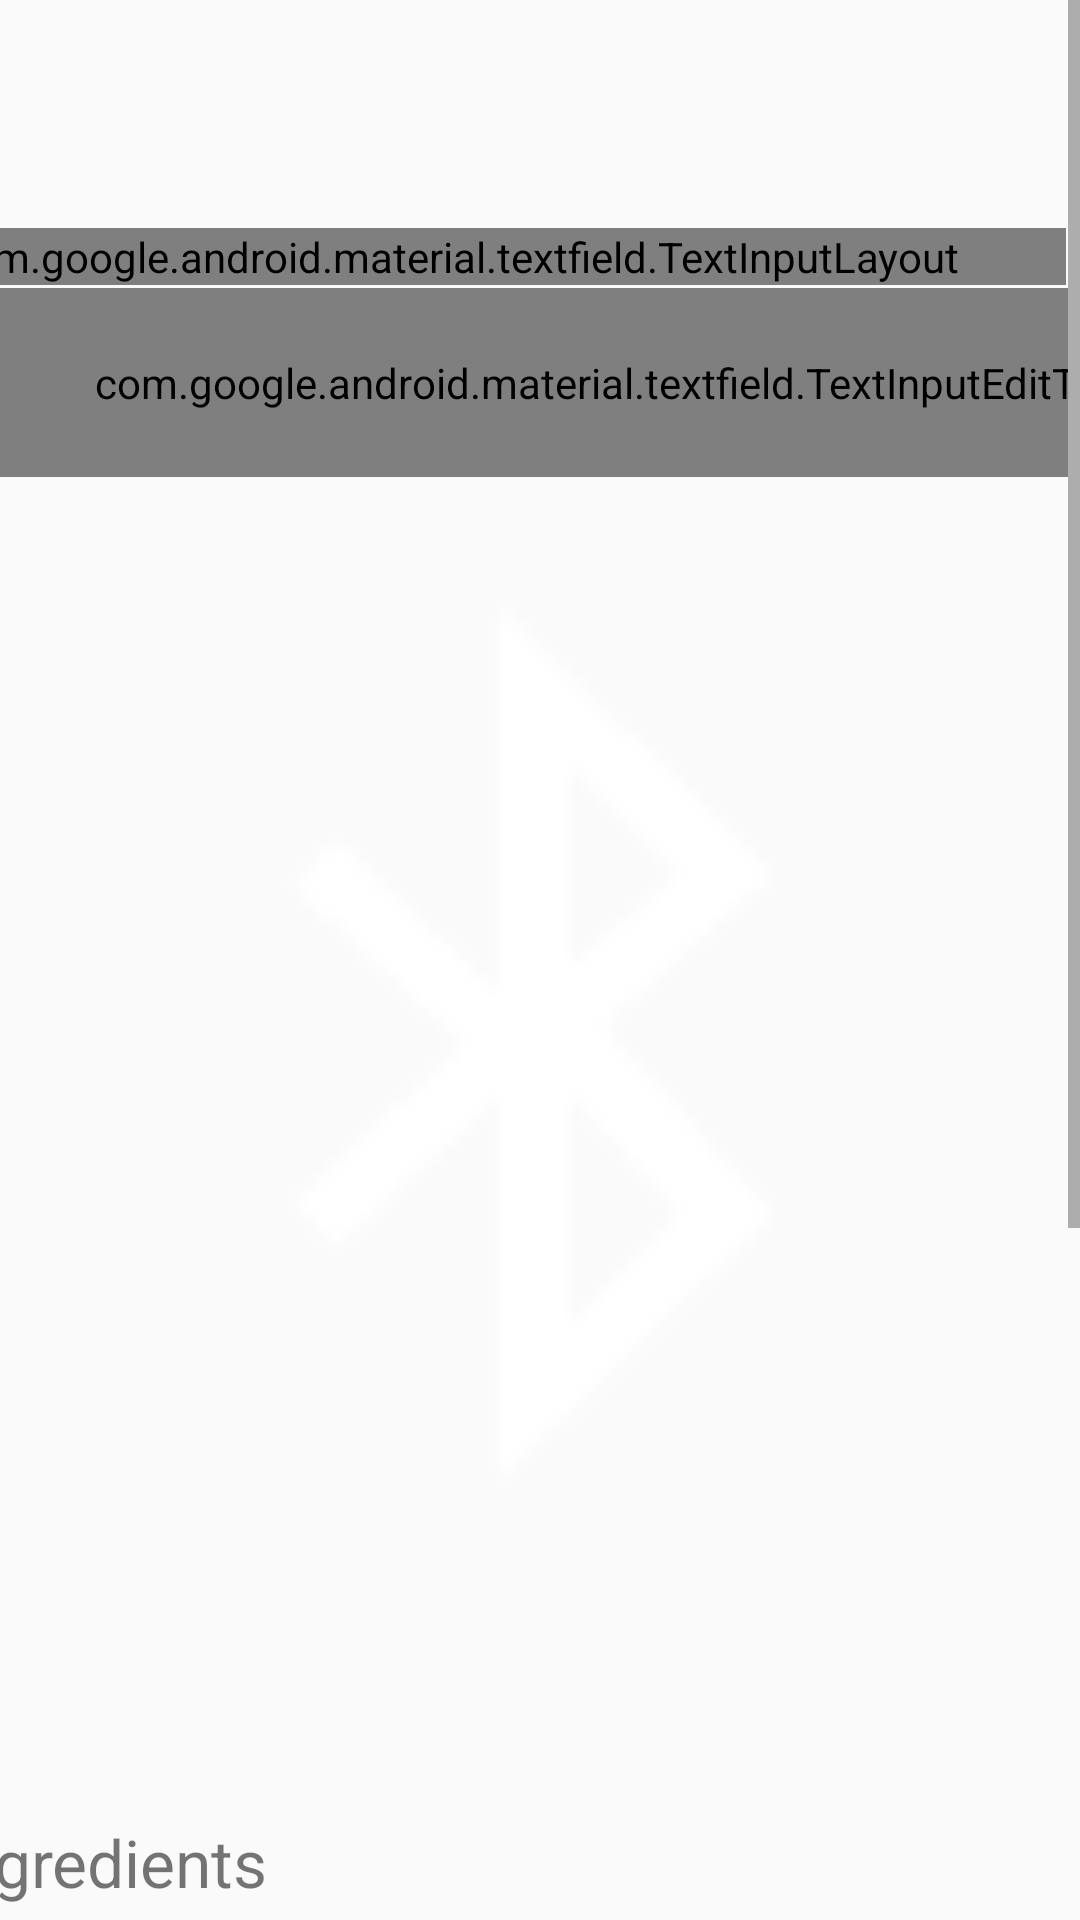

Write the Android layout XML for this screen, with the resource values it uses.
<!-- AndroidManifest.xml: application theme Theme._3444Chewsy -->
<!-- res/layout/fragment_add_recipe.xml -->
<?xml version="1.0" encoding="utf-8"?>
<ScrollView xmlns:android="http://schemas.android.com/apk/res/android"
    xmlns:app="http://schemas.android.com/apk/res-auto"
    xmlns:tools="http://schemas.android.com/tools"
    android:layout_width="match_parent"
    android:layout_height="match_parent"
    android:scrollbarStyle="outsideInset"
    android:scrollbars="vertical"
    tools:context=".ui.recipeB.RecipeFragment">

    <androidx.constraintlayout.widget.ConstraintLayout
        android:layout_width="match_parent"
        android:layout_height="wrap_content">

        <EditText
            android:id="@+id/Instructions"
            android:layout_width="400dp"
            android:layout_height="100dp"
            android:layout_marginBottom="47dp"
            android:ems="10"
            android:hint="Enter Instructions Here"
            android:inputType="textMultiLine"
            android:scrollbars="vertical"
            app:layout_constraintBottom_toTopOf="@+id/addToBook"
            app:layout_constraintEnd_toEndOf="parent" />

        <com.google.android.material.textfield.TextInputLayout
            android:layout_width="409dp"
            android:layout_height="wrap_content"
            android:layout_marginStart="1dp"
            android:layout_marginTop="76dp"
            android:layout_marginEnd="1dp"
            android:layout_marginBottom="1dp"
            app:layout_constraintBottom_toTopOf="@+id/RecipeName"
            app:layout_constraintEnd_toEndOf="parent"
            app:layout_constraintHorizontal_bias="1.0"
            app:layout_constraintStart_toStartOf="parent"
            app:layout_constraintTop_toTopOf="parent"
            app:layout_constraintVertical_bias="0.0">

        </com.google.android.material.textfield.TextInputLayout>

        <com.google.android.material.textfield.TextInputEditText
            android:id="@+id/RecipeName"
            android:layout_width="409dp"
            android:layout_height="63dp"
            android:layout_marginTop="38dp"
            android:layout_marginBottom="10dp"
            android:hint="Recipe Name"
            app:layout_constraintBottom_toTopOf="@+id/ImageID"
            app:layout_constraintEnd_toEndOf="parent"
            app:layout_constraintHorizontal_bias="0.0"
            app:layout_constraintStart_toStartOf="parent"
            app:layout_constraintTop_toBottomOf="@+id/ImageID" />

        <ImageView
            android:id="@+id/ImageID"
            android:layout_width="340dp"
            android:layout_height="340dp"
            android:layout_marginStart="38dp"
            android:layout_marginTop="10dp"
            android:layout_marginEnd="33dp"
            android:layout_marginBottom="24dp"
            android:src="@android:drawable/stat_sys_data_bluetooth"
            app:layout_constraintBottom_toTopOf="@+id/ingredientsLabel"
            app:layout_constraintEnd_toEndOf="parent"
            app:layout_constraintStart_toStartOf="parent"
            app:layout_constraintTop_toBottomOf="@+id/RecipeName" />

        <EditText
            android:id="@+id/Ingredients"
            android:layout_width="400dp"
            android:layout_height="100dp"
            android:layout_marginBottom="23dp"
            android:ems="10"
            android:hint="Enter Ingredients Here"
            android:inputType="textMultiLine"
            android:scrollbars="vertical"
            app:layout_constraintBottom_toTopOf="@+id/instructionsLabel"
            app:layout_constraintStart_toStartOf="parent"
            app:layout_constraintTop_toBottomOf="@+id/ingredientsLabel" />

        <TextView
            android:id="@+id/ingredientsLabel"
            android:layout_width="213dp"
            android:layout_height="40dp"
            android:layout_marginStart="5dp"
            android:layout_marginTop="63dp"
            android:layout_marginEnd="189dp"
            android:text="Ingredients"
            android:textSize="22sp"
            app:layout_constraintBottom_toTopOf="@+id/Ingredients"
            app:layout_constraintEnd_toEndOf="parent"
            app:layout_constraintStart_toStartOf="parent"
            app:layout_constraintTop_toBottomOf="@+id/ImageID" />

        <TextView
            android:id="@+id/instructionsLabel"
            android:layout_width="213dp"
            android:layout_height="35dp"
            android:layout_marginStart="5dp"
            android:layout_marginEnd="189dp"
            android:layout_marginBottom="2dp"
            android:text="Instructions"
            android:textSize="22sp"
            app:layout_constraintBottom_toTopOf="@+id/Instructions"
            app:layout_constraintEnd_toEndOf="parent"
            app:layout_constraintStart_toStartOf="parent" />

        <Button
            android:id="@+id/addToBook"
            android:layout_width="wrap_content"
            android:layout_height="wrap_content"
            android:layout_marginStart="153dp"
            android:text="Add To Book"
            app:layout_constraintBottom_toBottomOf="parent"
            app:layout_constraintStart_toStartOf="parent" />

    </androidx.constraintlayout.widget.ConstraintLayout>

</ScrollView>
<!-- resources referenced by this layout -->
<resources>
  <style name="Theme._3444Chewsy" parent="android:Theme.Material.Light.NoActionBar" />
</resources>
